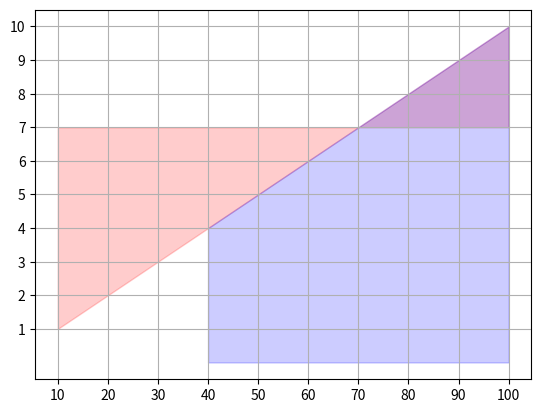

Source code (Python):
#Per generare zone colorate in un plot è sufficiente utilizzare la funzione ".fill_between()" che accetta 3 positional arguments, coordinate x e coordinate y più un numero su cui si deve basare per colorare determinate aree di grafico.

# WHERE: Il keyword argument "where" permette l'inserimento di condizioni, quindi: "colorami solo le parti di grafico dove.."      
# ALPHA: In quanto il colore del grafico potrebbe risultare troppo intenso, è possibile modificarne l'opacità con questo keyword argument.

import numpy as np
from matplotlib import pyplot as plt

y_axis = np.array([1,2,3,4,5,6,7,8,9,10])
x_axis = np.array([10,20,30,40,50,60,70,80,90,100])
break_color_point = 7

plt.xticks(x_axis)
plt.yticks(y_axis)

plt.plot(color="#960008")
plt.fill_between(x_axis, y_axis,
                 break_color_point, #Questo specifico positional argument è un numero che determina in che modo verrà colorato il grafico rosso. In questo caso dato che il numero è 7, tutta la parte alta di grafico in cui y > 7 viene colorata, ma una volta superata la coordinata y = 7, viene colorata la parte bassa di grafico.
                 color="red",
                 alpha=0.2)

plt.plot()
plt.fill_between(x_axis, y_axis,
                 where=(y_axis>3), #Con questo comando stiamo specificando a matplotlib di colorare in blu la parte di grafico in cui y>=3.
                 color="blue",
                 alpha=0.2)

plt.grid()
plt.show()

#Le liste degli assi sono stati trasformati in array di NumPy per il seguente motivo: Se il codice fosse stato eseguito senza gli array, ma con semplici liste, allora a riga 24 avrebbe causato problemi, poiché il comando "lista > intero" ritorna un TypeError (Una lista non è un numero, ma un'insieme di elementi e quindi non può essere comparata ad un intero)
#Con NumPy invece questa cosa cambia, poiché il comando "array > intero" crea un secondo array contenente valori booleani, in quanto in questo caso non è l'array ad essere confrontato con l'intero, ma gli elementi che esso contiene, pertanto questo non genera errori.